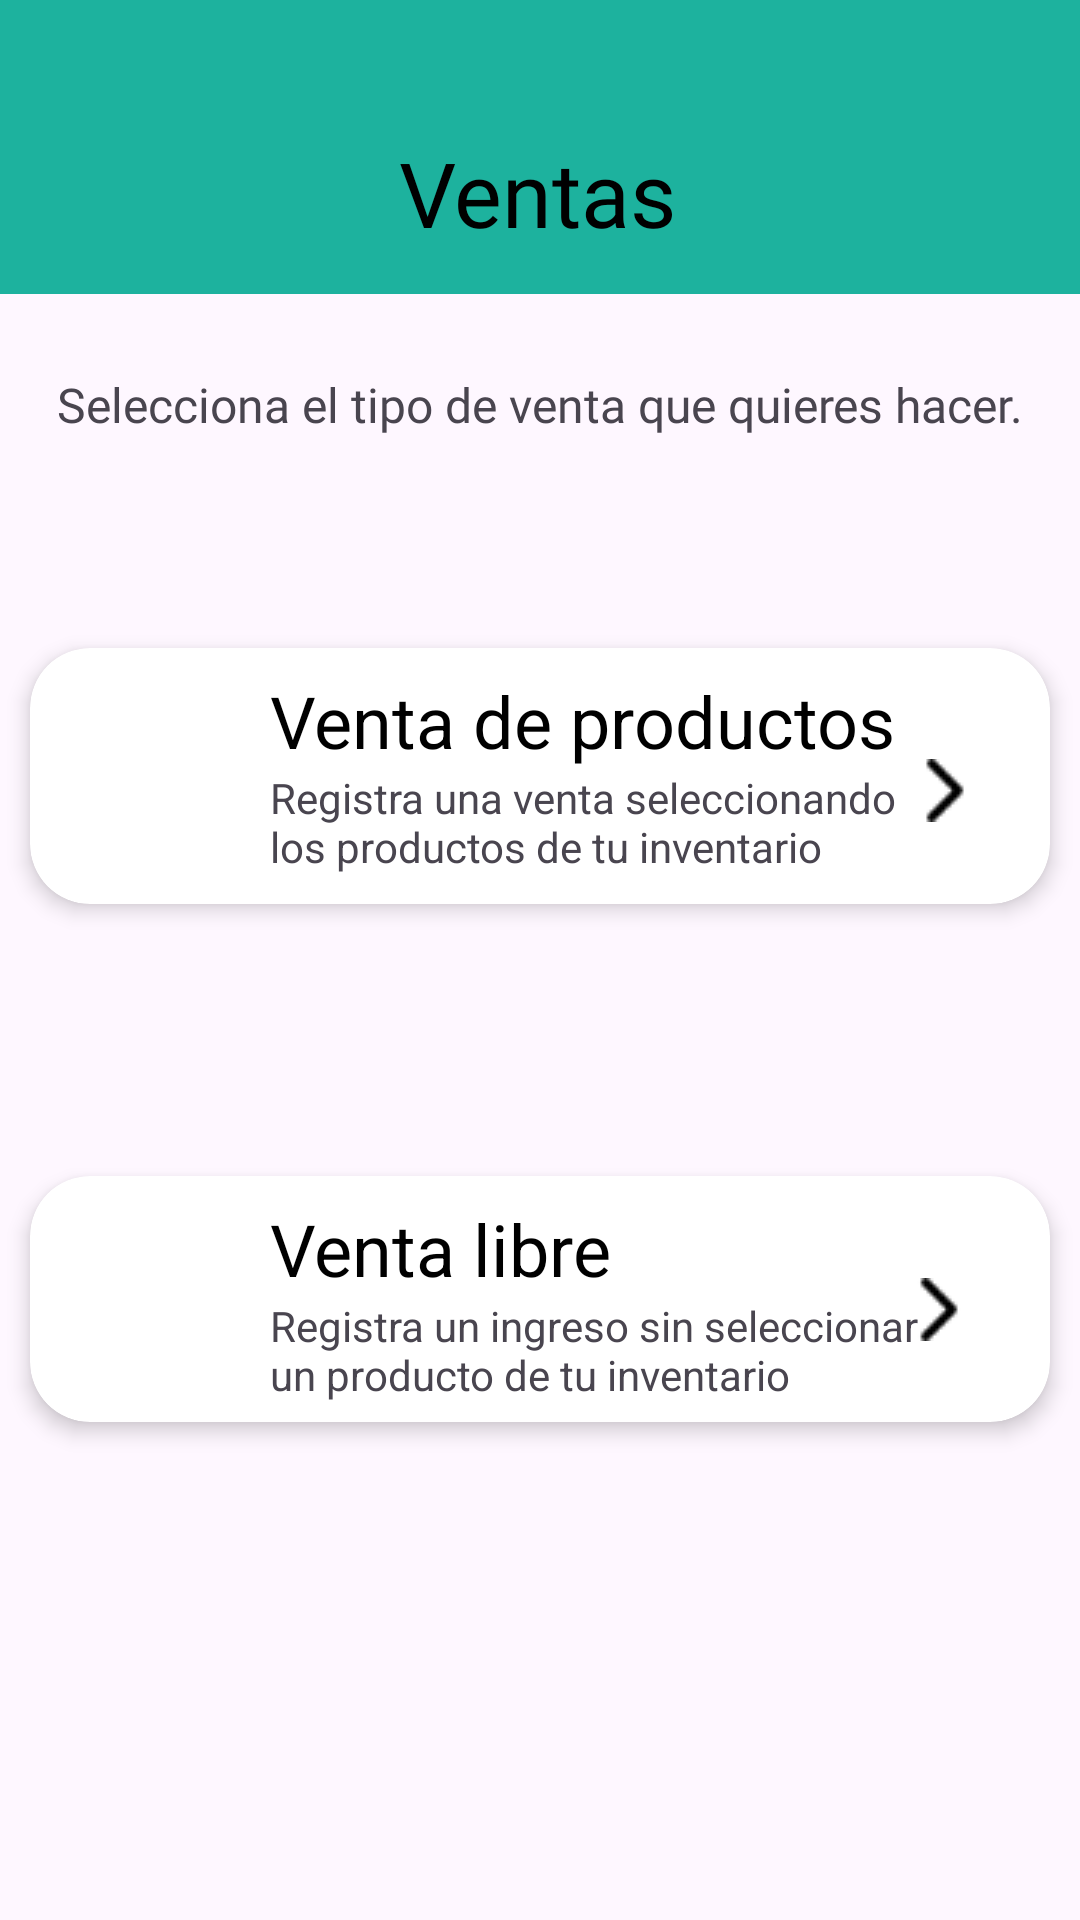

Android layout source for this screen:
<!-- AndroidManifest.xml: application theme Theme.MyApplication -->
<!-- res/layout/activity_ventas.xml -->
<?xml version="1.0" encoding="utf-8"?>
<androidx.constraintlayout.widget.ConstraintLayout xmlns:android="http://schemas.android.com/apk/res/android"
    xmlns:app="http://schemas.android.com/apk/res-auto"
    xmlns:tools="http://schemas.android.com/tools"
    android:layout_width="match_parent"
    android:layout_height="match_parent"
    tools:context=".Ventas">

    <androidx.appcompat.widget.Toolbar
        android:id="@+id/toolbar2"
        android:layout_width="match_parent"
        android:layout_height="98dp"
        android:background="@color/verde_menta"
        android:theme="?attr/actionBarTheme"
        app:layout_constraintHorizontal_bias="0.142"
        app:layout_constraintStart_toStartOf="parent"
        app:layout_constraintTop_toTopOf="parent" />

    <androidx.cardview.widget.CardView
        android:id="@+id/d1"
        android:layout_width="match_parent"
        android:layout_height="wrap_content"
        android:layout_marginTop="204dp"
        android:animateLayoutChanges="true"
        app:cardCornerRadius="20dp"
        app:cardElevation="4dp"
        app:cardUseCompatPadding="true"
        app:layout_constraintEnd_toEndOf="parent"
        app:layout_constraintHorizontal_bias="0.0"
        app:layout_constraintStart_toStartOf="parent"
        app:layout_constraintTop_toTopOf="parent">


        <LinearLayout
            android:layout_width="match_parent"
            android:layout_height="wrap_content"
            android:animateLayoutChanges="true"
            android:orientation="vertical">

            <RelativeLayout
                android:layout_width="match_parent"
                android:layout_height="match_parent"
                android:orientation="vertical"
                android:padding="6dp">

                <ImageView
                    android:id="@+id/iconImage"
                    android:layout_width="70dp"
                    android:layout_height="70dp"
                    android:layout_alignParentStart="true"
                    android:layout_alignParentLeft="true"
                    android:layout_centerVertical="true"
                    android:layout_gravity="center"
                    android:paddingLeft="14dp"
                    android:paddingRight="14dp"
                    app:srcCompat="@drawable/bienes" />

                <LinearLayout
                    android:id="@+id/linear"
                    android:layout_width="wrap_content"
                    android:layout_height="wrap_content"
                    android:layout_alignParentTop="true"
                    android:layout_marginStart="4dp"
                    android:layout_marginLeft="4dp"
                    android:layout_marginTop="2dp"
                    android:layout_toEndOf="@+id/iconImage"
                    android:layout_toRightOf="@+id/iconImage"
                    android:orientation="vertical">

                    <TextView
                        android:id="@+id/encabezado"
                        android:layout_width="244dp"
                        android:layout_height="wrap_content"
                        android:text="Venta de productos"
                        android:textColor="@color/black"
                        android:textSize="24sp" />

                    <TextView
                        android:id="@+id/descipcion"
                        android:layout_width="265dp"
                        android:layout_height="39dp"
                        android:text="Registra una venta seleccionando
                        los productos de tu inventario"
                        android:textSize="14sp" />
                </LinearLayout>

                <ImageView
                    android:id="@+id/imageView8"
                    android:layout_width="wrap_content"
                    android:layout_height="wrap_content"
                    android:layout_alignParentTop="true"
                    android:layout_alignParentEnd="true"
                    android:layout_marginTop="31dp"
                    android:layout_marginEnd="21dp"
                    android:src="@drawable/flecha_navegar" />


            </RelativeLayout>


        </LinearLayout>


    </androidx.cardview.widget.CardView>

    <androidx.cardview.widget.CardView
        android:id="@+id/d2"
        android:layout_width="match_parent"
        android:layout_height="wrap_content"
        android:layout_marginTop="380dp"
        android:animateLayoutChanges="true"
        app:cardCornerRadius="20dp"
        app:cardElevation="4dp"
        app:cardUseCompatPadding="true"
        app:layout_constraintEnd_toEndOf="parent"
        app:layout_constraintHorizontal_bias="0.0"
        app:layout_constraintStart_toStartOf="parent"
        app:layout_constraintTop_toTopOf="parent">


        <LinearLayout
            android:layout_width="match_parent"
            android:layout_height="wrap_content"
            android:animateLayoutChanges="true"
            android:orientation="vertical">

            <RelativeLayout
                android:layout_width="match_parent"
                android:layout_height="match_parent"
                android:orientation="vertical"
                android:padding="6dp">

                <ImageView
                    android:id="@+id/iconImage2"
                    android:layout_width="70dp"
                    android:layout_height="70dp"
                    android:layout_alignParentStart="true"
                    android:layout_alignParentLeft="true"
                    android:layout_centerVertical="true"
                    android:layout_gravity="center"
                    android:paddingLeft="14dp"
                    android:paddingRight="14dp"
                    app:srcCompat="@drawable/dardinero" />

                <LinearLayout
                    android:id="@+id/linear2"
                    android:layout_width="wrap_content"
                    android:layout_height="wrap_content"
                    android:layout_alignParentTop="true"
                    android:layout_marginStart="4dp"
                    android:layout_marginLeft="4dp"
                    android:layout_marginTop="2dp"
                    android:layout_toEndOf="@+id/iconImage2"
                    android:layout_toRightOf="@+id/iconImage2"
                    android:orientation="vertical">

                    <TextView
                        android:id="@+id/encabezado2"
                        android:layout_width="232dp"
                        android:layout_height="wrap_content"
                        android:text="Venta libre"
                        android:textColor="@color/black"
                        android:textSize="24sp" />

                    <TextView
                        android:id="@+id/descipcion2"
                        android:layout_width="match_parent"
                        android:layout_height="wrap_content"
                        android:text="Registra un ingreso sin seleccionar
                        un producto de tu inventario"
                        android:textSize="14sp" />
                </LinearLayout>

                <ImageView
                    android:id="@+id/imageView10"
                    android:layout_width="wrap_content"
                    android:layout_height="wrap_content"
                    android:layout_alignParentTop="true"
                    android:layout_alignParentEnd="true"
                    android:layout_marginTop="28dp"
                    android:layout_marginEnd="23dp"
                    android:src="@drawable/flecha_navegar" />


            </RelativeLayout>


        </LinearLayout>


    </androidx.cardview.widget.CardView>

    <TextView
        android:id="@+id/textView10"
        android:layout_width="wrap_content"
        android:layout_height="wrap_content"
        android:layout_marginTop="44dp"
        android:fontFamily="@font/poppins_medium"
        android:text="Ventas"
        android:textSize="30dp"
        android:textColor="@color/black"
        app:layout_constraintEnd_toEndOf="parent"
        app:layout_constraintHorizontal_bias="0.498"
        app:layout_constraintStart_toStartOf="parent"
        app:layout_constraintTop_toTopOf="parent" />

    <TextView
        android:id="@+id/textView12"
        android:layout_width="wrap_content"
        android:layout_height="wrap_content"
        android:layout_marginTop="124dp"
        android:fontFamily="@font/poppins_light"
        android:text="Selecciona el tipo de venta que quieres hacer."
        android:textSize="16sp"
        app:layout_constraintEnd_toEndOf="parent"
        app:layout_constraintStart_toStartOf="parent"
        app:layout_constraintTop_toTopOf="parent" />

</androidx.constraintlayout.widget.ConstraintLayout>
<!-- resources referenced by this layout -->
<resources>
  <color name="black">#FF000000</color>
  <color name="verde_menta">#1DB29E</color>
  <!-- drawable flecha_navegar: png bitmap (drawable, 381 bytes) -->
  <style name="Theme.MyApplication" parent="Base.Theme.MyApplication" />
  <style name="Base.Theme.MyApplication" parent="Theme.Material3.DayNight.NoActionBar">
          
          
      </style>
</resources>
